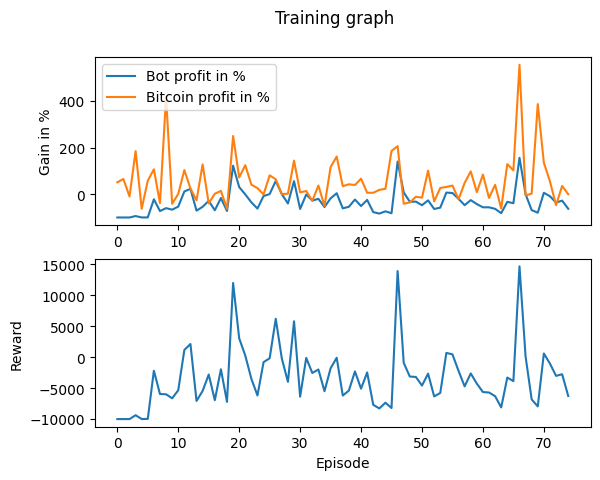

Source data for this figure (header and first rows):
Profit, Benchmark_Profit, Profit_Percent, Benchmark_Profit_Percent, Model_Reward, Overall_Reward
-10000, 5105, -100, 51.05, 0, -10000
-10000, 6521, -100, 65.21, 0, -10000
-10000, -997.6, -100, -9.976, 0, -10000
-9377, 18495, -93.77, 185, 0, -9375
-9989, -6256, -99.89, -62.56, 0, -9989
-9968, 5829, -99.68, 58.29, 0, -9968
-2180, 10675, -21.8, 106.7, 0, -2180
-7249, -3849, -72.49, -38.49, 0, -5948
-5991, 41715, -59.91, 417.2, 0, -5991
-6640, -4115, -66.4, -41.15, 0, -6640
-5333, 133.7, -53.33, 1.337, 0, -5333
1172, 10360, 11.72, 103.6, 0, 1172
2284, 2477, 22.84, 24.77, 0, 2138
-7068, -2628, -70.68, -26.28, 0, -7068
-5419, 12794, -54.19, 127.9, 0, -5448
-2852, -3967, -28.52, -39.67, 0, -2793
-6902, 195.6, -69.02, 1.956, 0, -6947
-1659, 1411, -16.59, 14.11, 0, -1946
-7202, -6306, -72.02, -63.06, 0, -7221
12242, 24991, 122.4, 249.9, 0, 12003
3049, 7207, 30.49, 72.07, 0, 3049
-98.92, 12461, -0.9892, 124.6, 0, 263.5
-3493, 4079, -34.93, 40.79, 0, -3493
-6184, 2605, -61.84, 26.05, 0, -6184
-795.4, -78.8, -7.954, -0.788, 0, -795.4
52.87, 8097, 0.5287, 80.97, 0, -169
5698, 6397, 56.98, 63.97, 0, 6214
8.554, 33.06, 0.08554, 0.3306, 0, -226.7
-3992, 215.4, -39.92, 2.154, 0, -3982
5598, 14415, 55.98, 144.2, 0, 5814
-6342, 779.6, -63.42, 7.796, 0, -6376
-125.7, 1371, -1.257, 13.71, 0, -109.1
-2769, -2883, -27.69, -28.83, 0, -2545
-1977, 3719, -19.77, 37.19, 0, -1977
-5497, -5058, -54.97, -50.58, 0, -5497
-1797, 11646, -17.97, 116.5, 0, -1797
415, 16158, 4.15, 161.6, 0, -83.09
-6086, 3447, -60.86, 34.47, 0, -6193
-5390, 4258, -53.9, 42.58, 0, -5390
-2293, 3948, -22.93, 39.48, 0, -2293
-5084, 6669, -50.84, 66.69, 0, -5084
-2457, 603.8, -24.57, 6.038, 0, -2457
-7697, 617.4, -76.97, 6.174, 0, -7697
-8320, 1848, -83.2, 18.48, 0, -8278
-7350, 2316, -73.5, 23.16, 0, -7350
-8179, 18573, -81.79, 185.7, 0, -8210
14009, 20636, 140.1, 206.4, 0, 13933
774.6, -4081, 7.746, -40.81, 0, -904.1
-3247, -3557, -32.47, -35.57, 0, -3119
-3192, -1094, -31.92, -10.94, 0, -3192
-4733, -1491, -47.33, -14.91, 0, -4581
-2652, 10127, -26.52, 101.3, 0, -2652
-6343, -3079, -63.43, -30.79, 0, -6343
-5774, 2684, -57.74, 26.84, 0, -5774
700.2, 3124, 7.002, 31.24, 0, 700.2
502.2, 3703, 5.022, 37.03, 0, 461.2
-1989, -2186, -19.89, -21.86, 0, -2213
-4715, 4841, -47.15, 48.41, 0, -4715
-2545, 9808, -25.45, 98.08, 0, -2619
-4239, 838.1, -42.39, 8.381, 0, -4264
... 15 more rows
